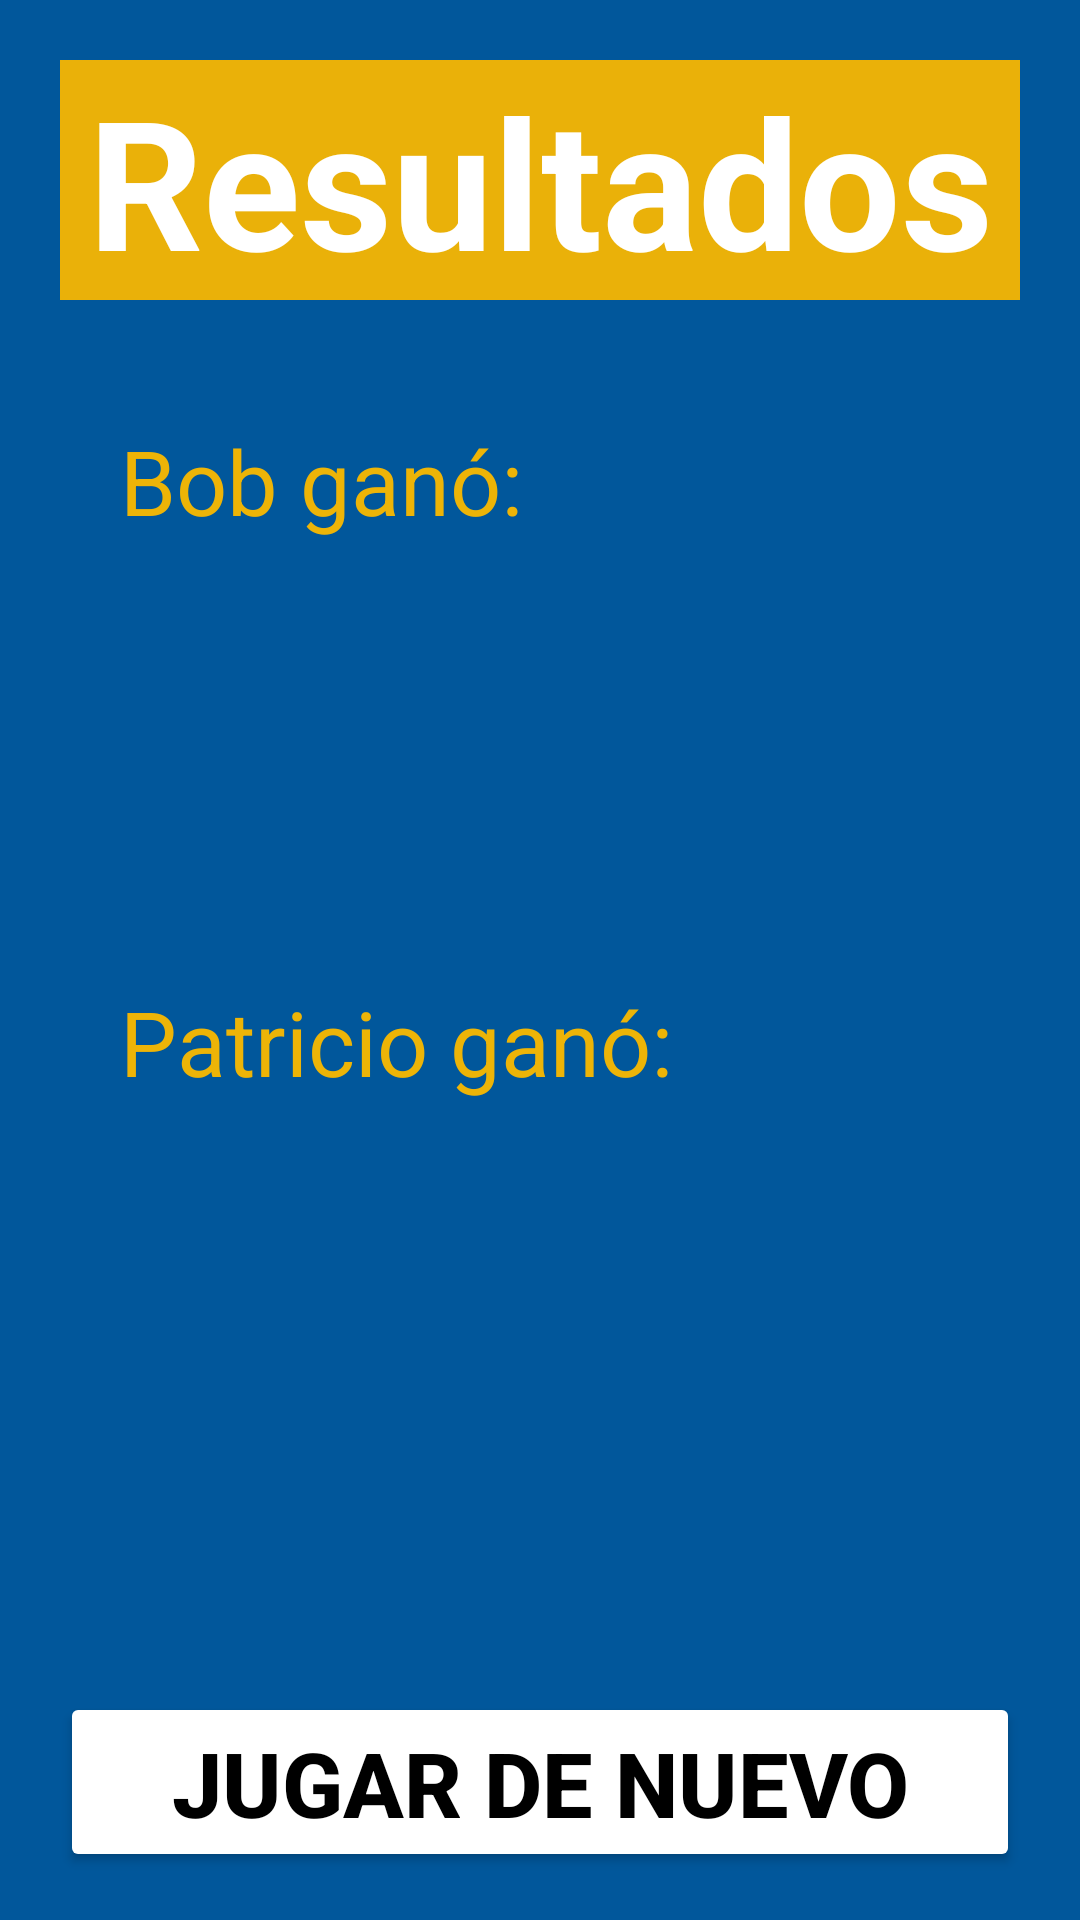

Layout XML and referenced resources for this Android screen:
<!-- AndroidManifest.xml: application theme Theme.Android_Practica_6 -->
<!-- res/layout/resultados.xml -->
<?xml version="1.0" encoding="utf-8"?>
<RelativeLayout
    xmlns:android="http://schemas.android.com/apk/res/android"
    xmlns:tools="http://schemas.android.com/tools"
    xmlns:app="http://schemas.android.com/apk/res-auto"
    android:layout_width="match_parent"
    android:layout_height="match_parent"
    tools:context=".Ganador">

    <LinearLayout
        android:layout_width="match_parent"
        android:layout_height="match_parent"
        android:background="#01579B"
        android:orientation="vertical">

        <TextView
            android:id="@+id/txt1"
            android:layout_width="match_parent"
            android:layout_height="wrap_content"
            android:gravity="center"
            android:text="Resultados"
            android:textColor="@color/white"
            android:layout_marginTop="20dp"
            android:layout_marginStart="20dp"
            android:layout_marginEnd="20dp"
            android:textSize="60dp"
            android:textStyle="bold"
            android:background="#EAB109"/>

        <TextView
            android:layout_width="wrap_content"
            android:layout_height="wrap_content"
            android:text="Bob ganó:"
            android:textColor="#EDB407"
            android:textSize="30dp"
            android:layout_margin="40dp"
            />

        <TextView
            android:id="@+id/ganadasbob"
            android:layout_width="wrap_content"
            android:layout_height="wrap_content"
            android:text=""
            android:textColor="#EDB407"
            android:textSize="50dp"
            android:layout_marginStart="80dp"
            />

        <TextView
            android:layout_width="wrap_content"
            android:layout_height="wrap_content"
            android:text="Patricio ganó:"
            android:textColor="#EDB407"
            android:textSize="30dp"
            android:layout_margin="40dp"
            />
        <TextView
            android:id="@+id/ganadaspat"
            android:layout_width="wrap_content"
            android:layout_height="wrap_content"
            android:text=""
            android:textColor="#EDB407"
            android:textSize="50dp"
            android:layout_marginStart="80dp"
            android:layout_marginBottom="70dp"
            />

        <Button
            android:id="@+id/btn1"
            android:layout_width="match_parent"
            android:layout_height="60dp"
            android:textSize="30dp"
            android:textStyle="bold"
            android:backgroundTint="@color/white"
            android:text="Jugar de nuevo"
            android:layout_margin="20dp"
            android:textColor="@color/black"
            />

        </LinearLayout>

</RelativeLayout>
<!-- resources referenced by this layout -->
<resources>
  <style name="Theme.Android_Practica_6" parent="Base.Theme.Android_Practica_6" />
  <style name="Base.Theme.Android_Practica_6" parent="Theme.Material3.DayNight.NoActionBar">
          
          
      </style>
  <!-- not gathered from this repository: default colours our renderer supplied (Android Studio template values) -->
  <color name="black">#FF000000</color>
  <color name="white">#FFFFFFFF</color>
</resources>
